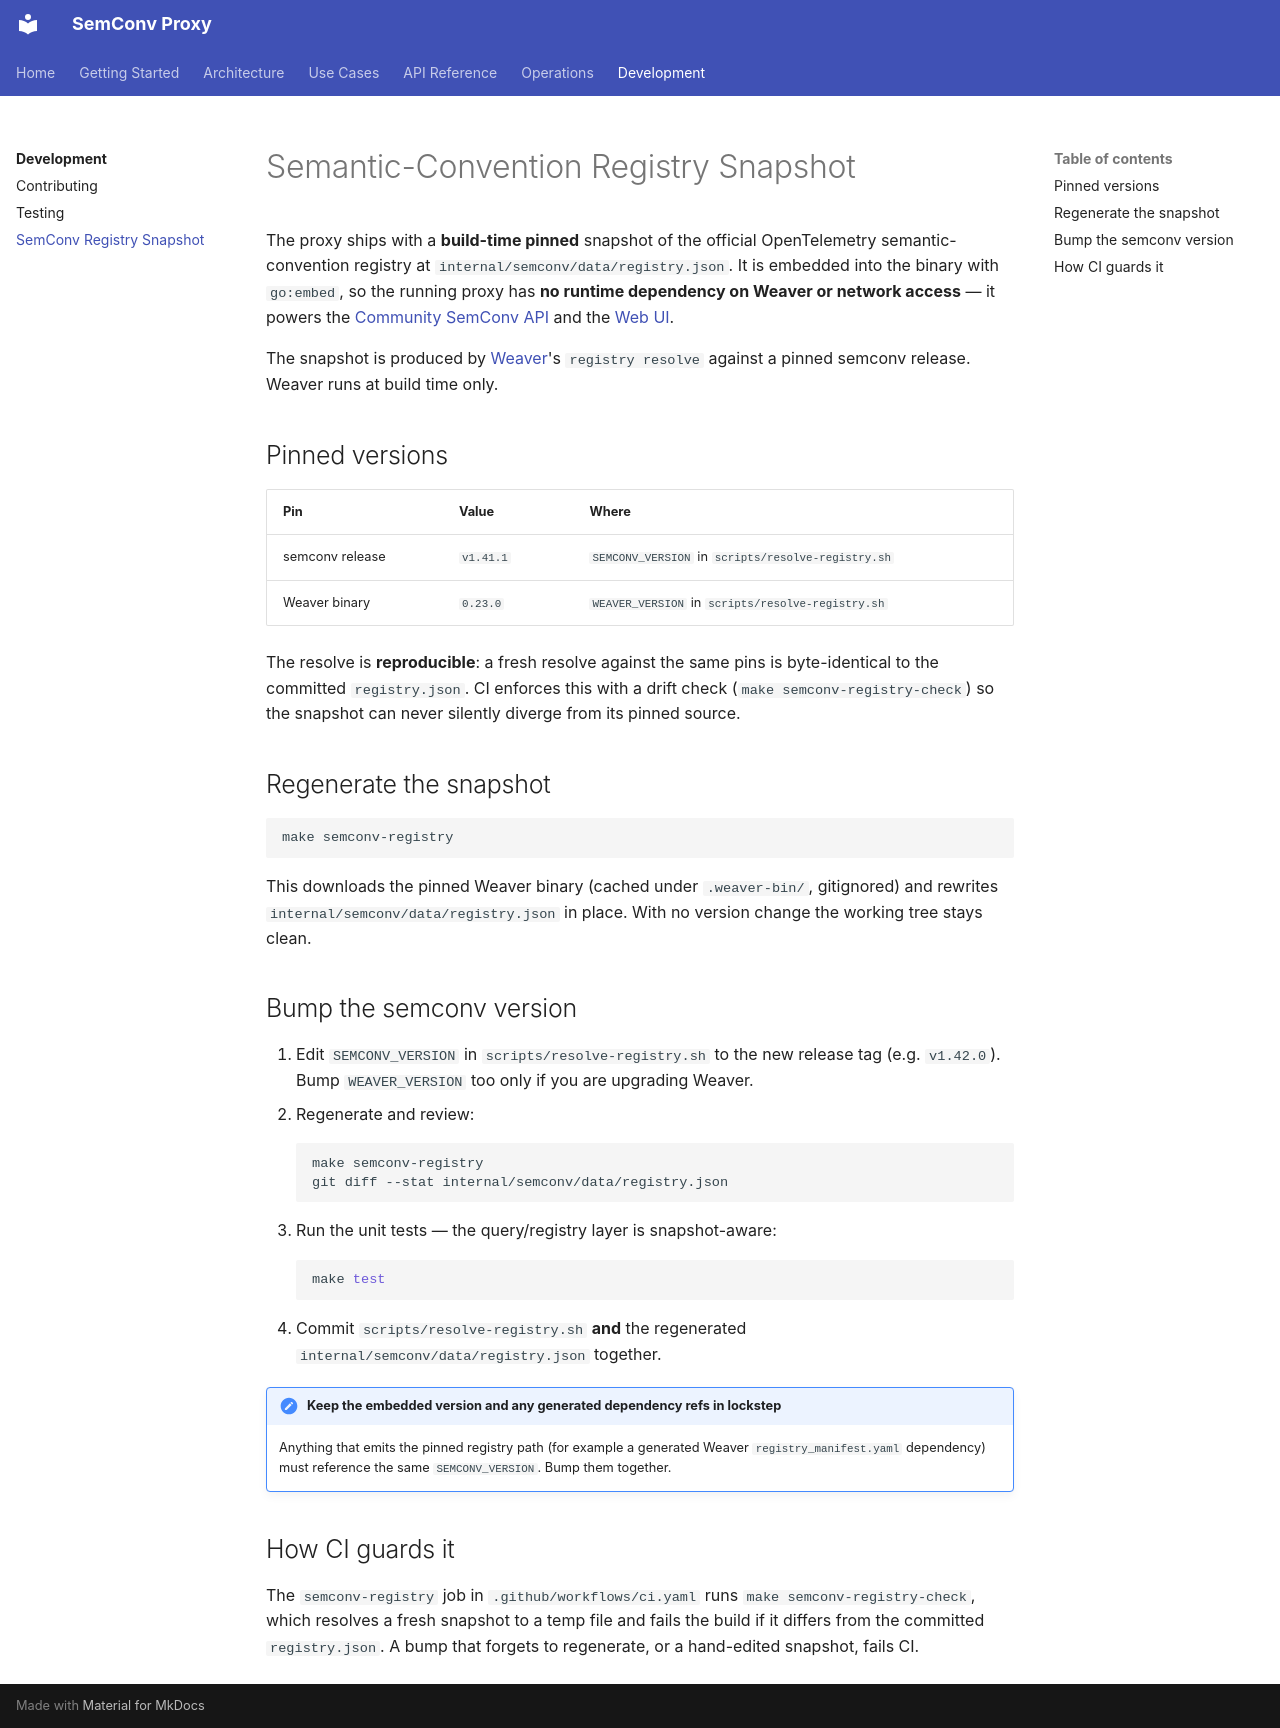

repository: henrikrexed/semconv-proxy · page: development/semconv-registry/index.html · generator: mkdocs

# Semantic-Convention Registry Snapshot

The proxy ships with a **build-time pinned** snapshot of the official
OpenTelemetry semantic-convention registry at
`internal/semconv/data/registry.json`. It is embedded into the binary with
`go:embed`, so the running proxy has **no runtime dependency on Weaver or network
access** — it powers the [Community SemConv API](../api/community.md) and the
[Web UI](../operations/web-ui.md).

The snapshot is produced by [Weaver](https://github.com/open-telemetry/weaver)'s
`registry resolve` against a pinned semconv release. Weaver runs at build time
only.

## Pinned versions

| Pin | Value | Where |
|-----|-------|-------|
| semconv release | `v1.41.1` | `SEMCONV_VERSION` in `scripts/resolve-registry.sh` |
| Weaver binary | `0.23.0` | `WEAVER_VERSION` in `scripts/resolve-registry.sh` |

The resolve is **reproducible**: a fresh resolve against the same pins is
byte-identical to the committed `registry.json`. CI enforces this with a drift
check (`make semconv-registry-check`) so the snapshot can never silently diverge
from its pinned source.

## Regenerate the snapshot

```bash
make semconv-registry
```

This downloads the pinned Weaver binary (cached under `.weaver-bin/`, gitignored)
and rewrites `internal/semconv/data/registry.json` in place. With no version
change the working tree stays clean.

## Bump the semconv version

1. Edit `SEMCONV_VERSION` in `scripts/resolve-registry.sh` to the new release tag
   (e.g. `v1.42.0`). Bump `WEAVER_VERSION` too only if you are upgrading Weaver.
2. Regenerate and review:
   ```bash
   make semconv-registry
   git diff --stat internal/semconv/data/registry.json
   ```
3. Run the unit tests — the query/registry layer is snapshot-aware:
   ```bash
   make test
   ```
4. Commit `scripts/resolve-registry.sh` **and** the regenerated
   `internal/semconv/data/registry.json` together.

!!! note "Keep the embedded version and any generated dependency refs in lockstep"
    Anything that emits the pinned registry path (for example a generated Weaver
    `registry_manifest.yaml` dependency) must reference the same `SEMCONV_VERSION`.
    Bump them together.

## How CI guards it

The `semconv-registry` job in `.github/workflows/ci.yaml` runs
`make semconv-registry-check`, which resolves a fresh snapshot to a temp file and
fails the build if it differs from the committed `registry.json`. A bump that
forgets to regenerate, or a hand-edited snapshot, fails CI.
